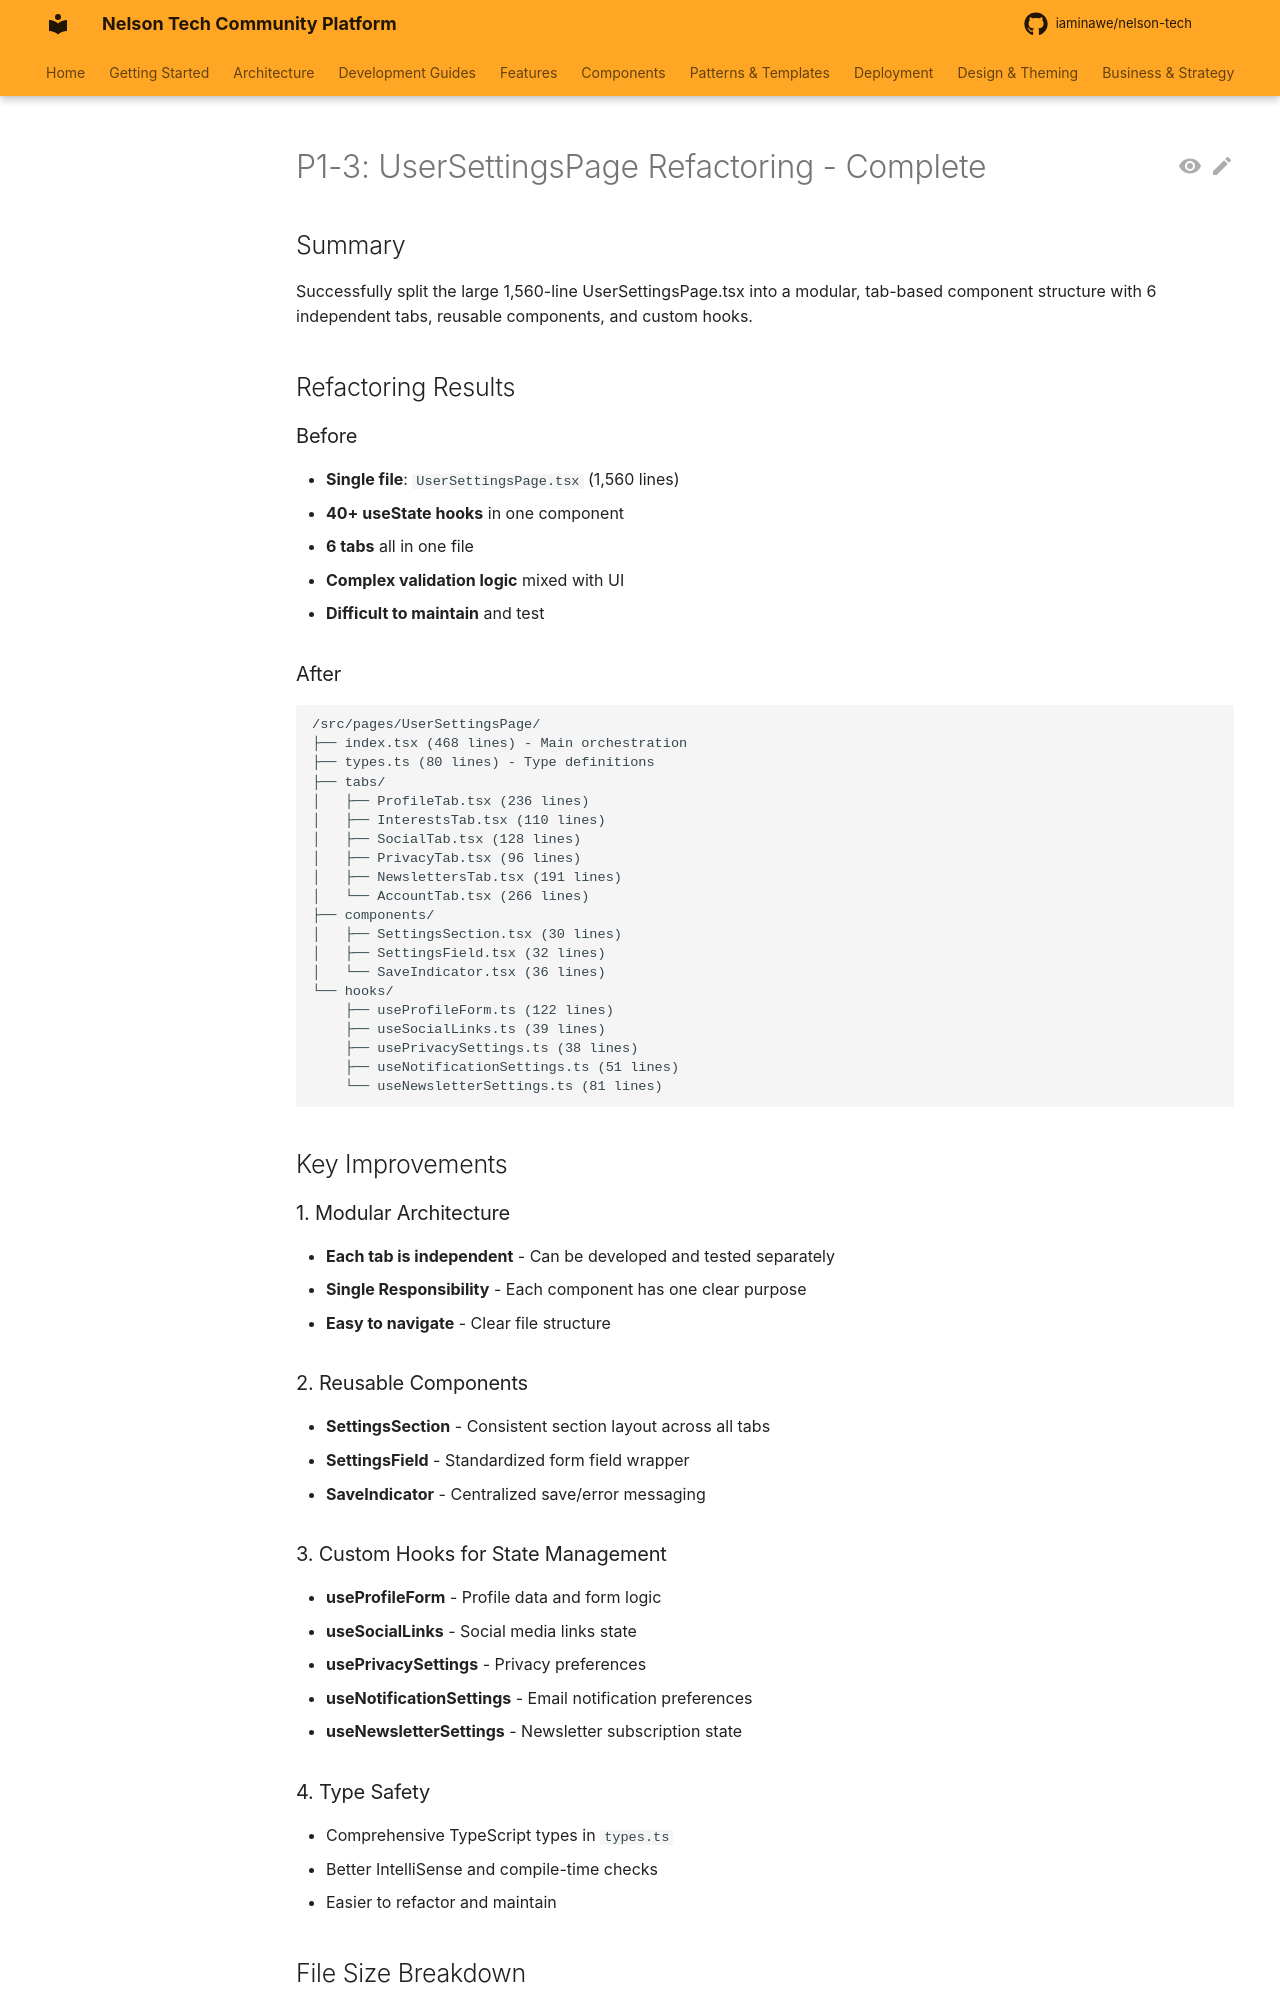

repository: iaminawe/uluntu · page: refactoring/P1-3-UserSettingsPage-Refactoring/index.html · generator: mkdocs

# P1-3: UserSettingsPage Refactoring - Complete

## Summary

Successfully split the large 1,560-line UserSettingsPage.tsx into a modular, tab-based component structure with 6 independent tabs, reusable components, and custom hooks.

## Refactoring Results

### Before
- **Single file**: `UserSettingsPage.tsx` (1,560 lines)
- **40+ useState hooks** in one component
- **6 tabs** all in one file
- **Complex validation logic** mixed with UI
- **Difficult to maintain** and test

### After
```
/src/pages/UserSettingsPage/
├── index.tsx (468 lines) - Main orchestration
├── types.ts (80 lines) - Type definitions
├── tabs/
│   ├── ProfileTab.tsx (236 lines)
│   ├── InterestsTab.tsx (110 lines)
│   ├── SocialTab.tsx (128 lines)
│   ├── PrivacyTab.tsx (96 lines)
│   ├── NewslettersTab.tsx (191 lines)
│   └── AccountTab.tsx (266 lines)
├── components/
│   ├── SettingsSection.tsx (30 lines)
│   ├── SettingsField.tsx (32 lines)
│   └── SaveIndicator.tsx (36 lines)
└── hooks/
    ├── useProfileForm.ts (122 lines)
    ├── useSocialLinks.ts (39 lines)
    ├── usePrivacySettings.ts (38 lines)
    ├── useNotificationSettings.ts (51 lines)
    └── useNewsletterSettings.ts (81 lines)
```

## Key Improvements

### 1. Modular Architecture
- **Each tab is independent** - Can be developed and tested separately
- **Single Responsibility** - Each component has one clear purpose
- **Easy to navigate** - Clear file structure

### 2. Reusable Components
- **SettingsSection** - Consistent section layout across all tabs
- **SettingsField** - Standardized form field wrapper
- **SaveIndicator** - Centralized save/error messaging

### 3. Custom Hooks for State Management
- **useProfileForm** - Profile data and form logic
- **useSocialLinks** - Social media links state
- **usePrivacySettings** - Privacy preferences
- **useNotificationSettings** - Email notification preferences
- **useNewsletterSettings** - Newsletter subscription state

### 4. Type Safety
- Comprehensive TypeScript types in `types.ts`
- Better IntelliSense and compile-time checks
- Easier to refactor and maintain
